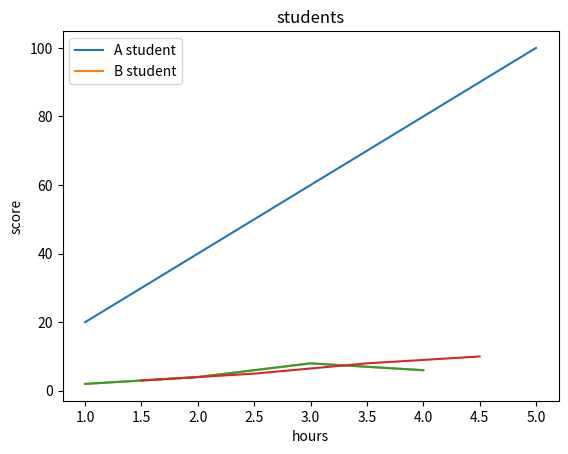

This chart was generated by the following Python code:
import matplotlib.pyplot as plt

# matplot 그래프 그리기
plt.title('test')
plt.plot([1,2,3,4,5],[20,40,60,80,100])
plt.show()


# x,y 축 레이블 넣기
plt.title('test2')
plt.plot([1,2,3,4],[2,4,8,6])
plt.xlabel('hours')
plt.ylabel('score')
plt.show() 

# 그래프 라인 추가
plt.title('students')
plt.plot([1,2,3,4],[2,4,8,6])
plt.plot([1.5,2.5,3.5,4.5],[3,5,8,10]) # 라인 새로 추가
plt.xlabel('hours')
plt.ylabel('score')
plt.legend(['A student', 'B student']) # 범례 삽입
plt.show()